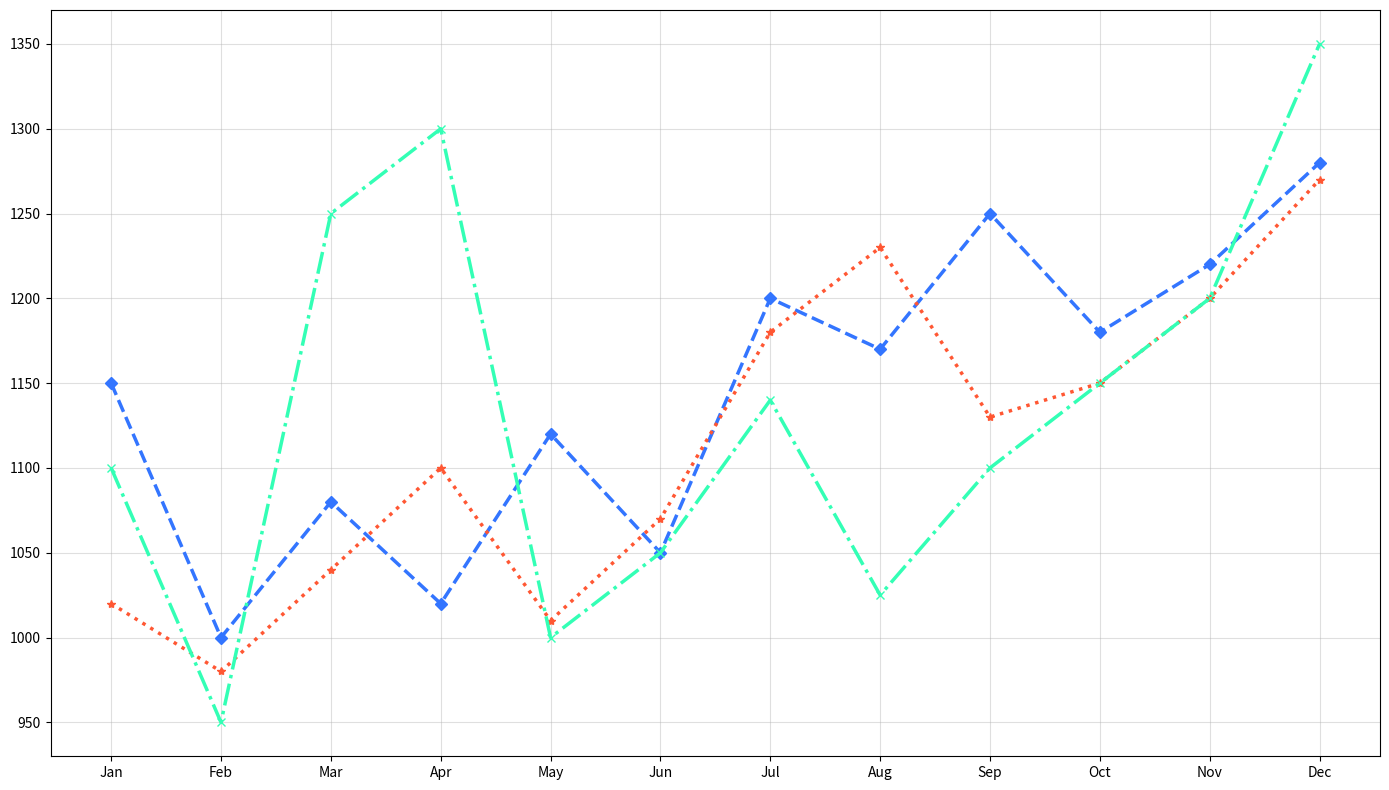

Python code for this plot:
import matplotlib.pyplot as plt
import numpy as np

months = np.array(['Jan', 'Feb', 'Mar', 'Apr', 'May', 'Jun', 'Jul', 'Aug', 'Sep', 'Oct', 'Nov', 'Dec'])
index_A = np.array([1150, 1000, 1080, 1020, 1120, 1050, 1200, 1170, 1250, 1180, 1220, 1280])
index_B = np.array([1020, 980, 1040, 1100, 1010, 1070, 1180, 1230, 1130, 1150, 1200, 1270])
index_C = np.array([1100, 950, 1250, 1300, 1000, 1050, 1140, 1025, 1100, 1150, 1200, 1350])

fig, ax = plt.subplots(figsize=(14, 8))

ax.plot(months, index_A, marker='D', linestyle='--', linewidth=2.5, color='#3375FF')
ax.plot(months, index_B, marker='*', linestyle=':', linewidth=2.5, color='#FF5733')
ax.plot(months, index_C, marker='x', linestyle='-.', linewidth=2.5, color='#33FFB5')

ax.grid(linestyle='-', alpha=0.4)
plt.tight_layout()
plt.show()
